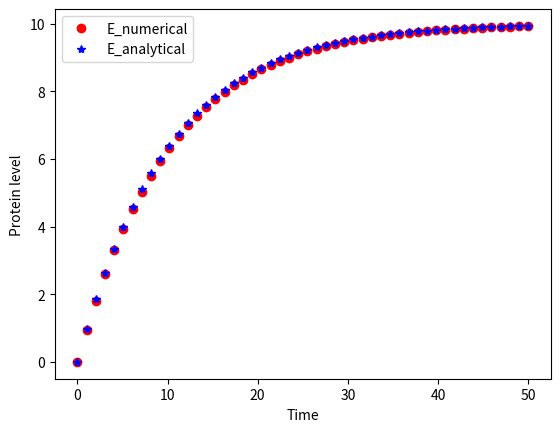

Recreate this plot in Python.
"""
3.2D

Let's consider the following system in a cell:
dE / dt = p - k*E
E -- protein level
p -- production rate
k*E -- degradation rate

The ODE can be discretely rewritten as:
E(T + 1) = {p - k*E} * dT + E

The analytical solution for the ODE is
E = {1 - exp(-k*T)} * p / k
"""
import matplotlib.pyplot as plt
import numpy as np

#Define params.
Tmax1 = 5000.0
dT = 0.01
p = 1.0
k = 0.1
Tmax2 = Tmax1 * dT

#Init. arrays for numerical sol.
E = np.zeros(int(Tmax1))
time1 = np.linspace(0, int(Tmax1), int(Tmax1))
E1 = np.zeros(int(Tmax2))

#Numerical sol.
for T in range(int(Tmax1) - 1):
    E[T + 1] = (p - k*E[T])*dT + E[T]

#Sampled elements in E are stored in E1
E1 = E[::int(1/dT)]

#Init. arrays for numerical sol.
time2 = np.linspace(0, int(Tmax2), int(Tmax2))
E2 = np.zeros(int(Tmax2))

#Analytical sol.
E2 = (1.0 - np.exp(-k * time2)) * p / k

#Plot results
plt.plot(time2, E1, 'ro', linewidth=2, label='E_numerical')
plt.plot(time2, E2, 'b*', linewidth=2, label='E_analytical')
plt.xlabel('Time')
plt.ylabel('Protein level')
plt.legend(loc='best')
plt.show()